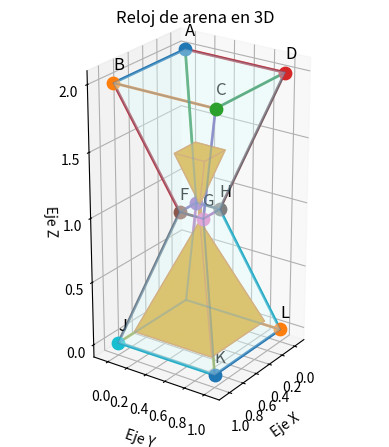

Write the Python code that produced this figure.
import matplotlib.pyplot as plt 
from mpl_toolkits.mplot3d.art3d import Poly3DCollection

# ============================
# 1. DEFINIR LOS VÉRTICES DEL RELOJ
# ============================

A = (0, 0, 2)
B = (1, 0, 2)
C = (1, 1, 2)
D = (0, 1, 2)
E = (0.38, 0.38, 1)
F = (0.62, 0.38, 1)
G = (0.62, 0.62, 1)
H = (0.38, 0.62, 1)
I = (0, 0, 0)
J = (1, 0, 0)
K = (1, 1, 0)
L = (0, 1, 0)

vertices = [A, B, C, D, E, F, G, H, I, J, K, L]

# ============================
# 2. CREAR LA FIGURA 3D
# ============================

fig = plt.figure()
ax = fig.add_subplot(111, projection='3d')  

# ============================
# 3. DIBUJAR EL VIDRIO TRANSLÚCIDO
# ============================

caras_vidrio = [
    [A, B, F, E], [B, C, G, F], [C, D, H, G], [D, A, E, H],
    [E, F, J, I], [F, G, K, J], [G, H, L, K], [H, E, I, L],
    [A, B, C, D], [I, J, K, L]
]

vidrio = Poly3DCollection(
    caras_vidrio,
    alpha=0.2,
    facecolor="lightcyan",
    edgecolor="steelblue",
    linewidth=1.5
)

ax.add_collection3d(vidrio)

# La arena forma un embudo en la cámara superior y un montón abajo.
arena_superior = [
    [(0.5, 0.5, 1.05), (0.35, 0.35, 1.45), (0.65, 0.35, 1.45)],
    [(0.5, 0.5, 1.05), (0.65, 0.35, 1.45), (0.65, 0.65, 1.45)],
    [(0.5, 0.5, 1.05), (0.65, 0.65, 1.45), (0.35, 0.65, 1.45)],
    [(0.5, 0.5, 1.05), (0.35, 0.65, 1.45), (0.35, 0.35, 1.45)],
    [(0.35, 0.35, 1.45), (0.65, 0.35, 1.45), (0.65, 0.65, 1.45), (0.35, 0.65, 1.45)]
]

arena_inferior = [
    [(0.5, 0.5, 0.92), (0.1, 0.1, 0.08), (0.9, 0.1, 0.08)],
    [(0.5, 0.5, 0.92), (0.9, 0.1, 0.08), (0.9, 0.9, 0.08)],
    [(0.5, 0.5, 0.92), (0.9, 0.9, 0.08), (0.1, 0.9, 0.08)],
    [(0.5, 0.5, 0.92), (0.1, 0.9, 0.08), (0.1, 0.1, 0.08)],
    [(0.1, 0.1, 0.08), (0.9, 0.1, 0.08), (0.9, 0.9, 0.08), (0.1, 0.9, 0.08)]
]

for caras_arena in [arena_superior, arena_inferior]:
    ax.add_collection3d(
        Poly3DCollection(caras_arena, alpha=0.9, facecolor="goldenrod", edgecolor="peru")
    )

ax.plot([0.5, 0.5], [0.5, 0.5], [1.02, 0.94], color="peru", linewidth=3)

# ============================
# 4. DIBUJAR LOS VÉRTICES
# ============================

for nombre, vertice in zip("ABCDEFGHIJKL", vertices):

    x, y, z = vertice

    ax.scatter(x, y, z, s=80)

    ax.text(
        x,
        y,
        z + 0.1,
        nombre,
        fontsize=12
    )

# ============================
# 5. DIBUJAR LAS ARISTAS
# ============================

aristas = [
    (A, B), (B, C), (C, D), (D, A),
    (E, F), (F, G), (G, H), (H, E),
    (I, J), (J, K), (K, L), (L, I),
    (A, E), (B, F), (C, G), (D, H),
    (E, I), (F, J), (G, K), (H, L)
]

for inicio, fin in aristas:

    ax.plot(
        [inicio[0], fin[0]],
        [inicio[1], fin[1]],
        [inicio[2], fin[2]],
        linewidth=2
    )

# ============================
# 6. CONFIGURAR LA ESCENA
# ============================

ax.set_xlim(-0.15, 1.15)
ax.set_ylim(-0.15, 1.15)
ax.set_zlim(-0.1, 2.1)
ax.set_box_aspect((1, 1, 2))
ax.view_init(elev=24, azim=35)

ax.set_xlabel("Eje X")
ax.set_ylabel("Eje Y")
ax.set_zlabel("Eje Z")

ax.set_title(
    "Reloj de arena en 3D"
)

plt.show()
